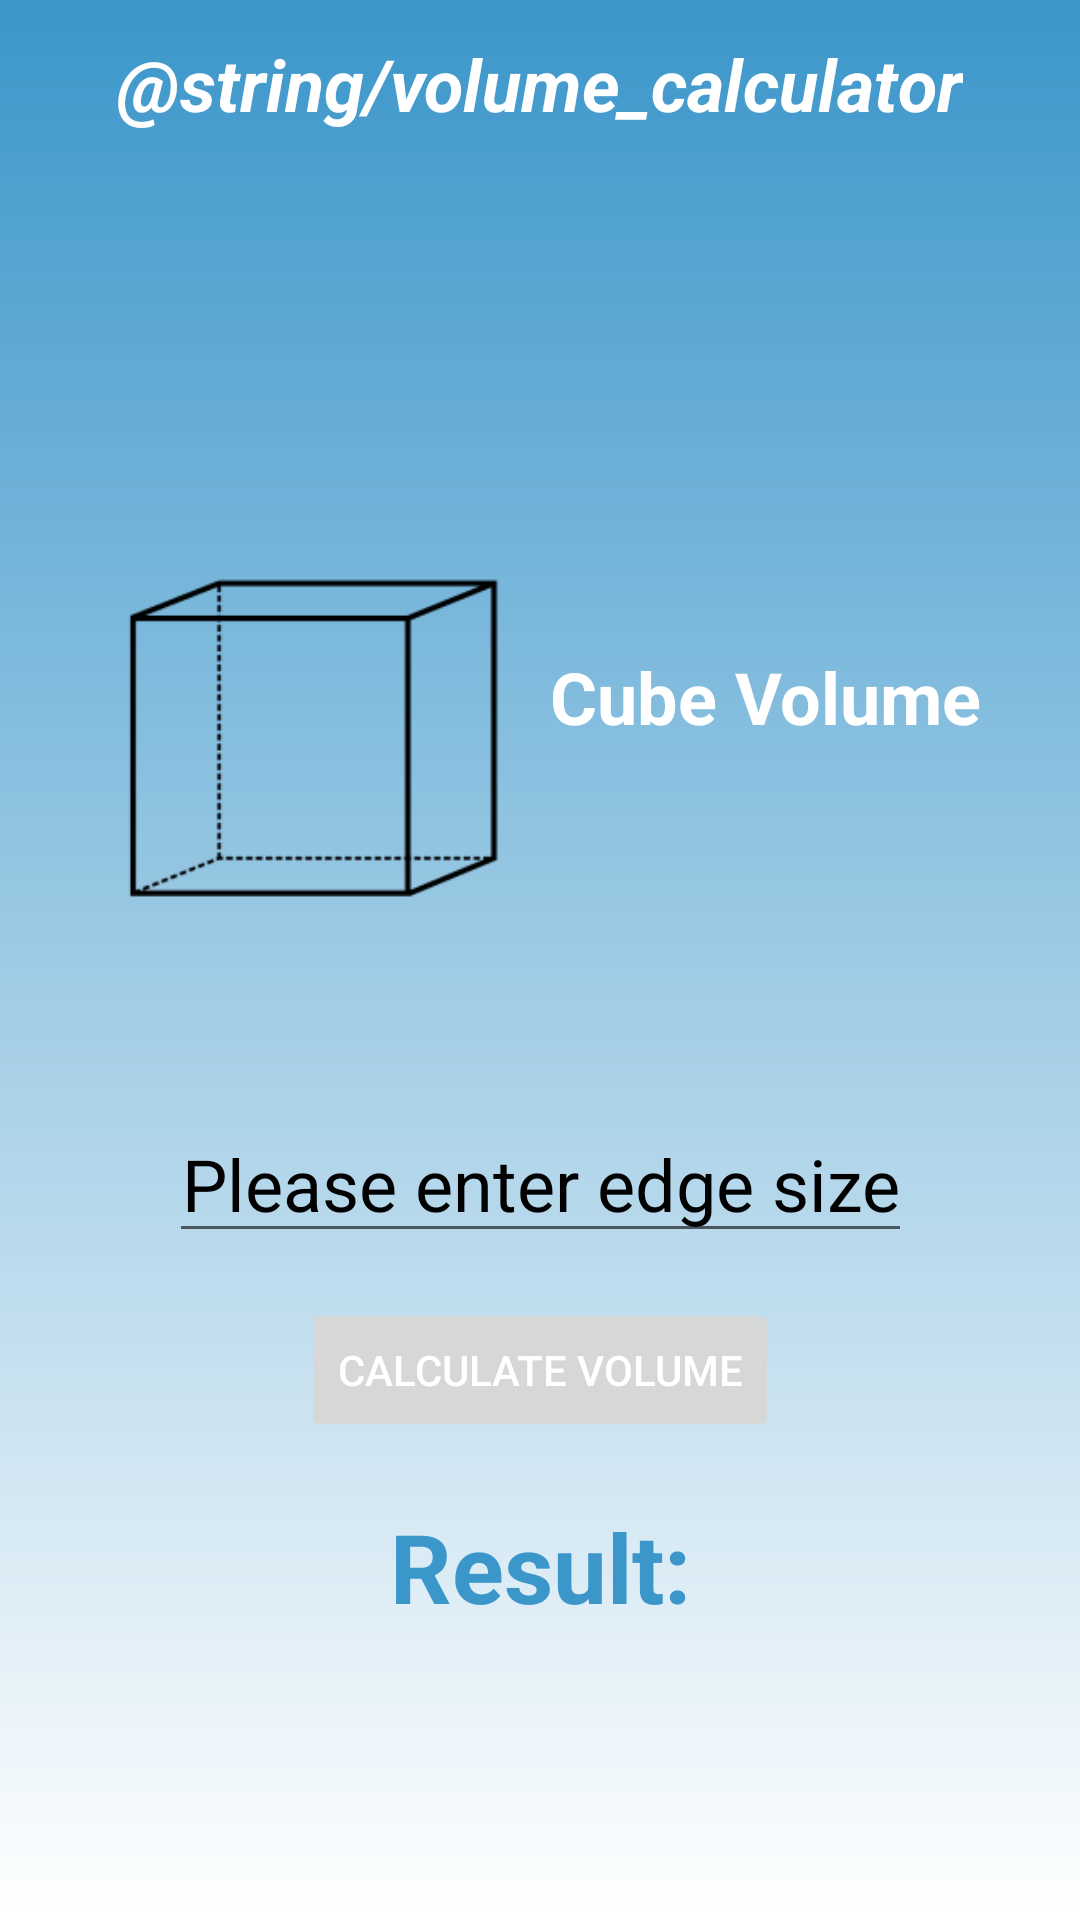

Android layout source for this screen:
<!-- AndroidManifest.xml: application theme Theme.VolumeCalculator -->
<!-- res/layout/activity_cube.xml -->
<?xml version="1.0" encoding="utf-8"?>
<androidx.constraintlayout.widget.ConstraintLayout xmlns:android="http://schemas.android.com/apk/res/android"
    xmlns:app="http://schemas.android.com/apk/res-auto"
    xmlns:tools="http://schemas.android.com/tools"
    android:layout_width="match_parent"
    android:layout_height="match_parent"
    android:background="@drawable/gradient_background"
    android:theme="@style/Theme.VolumeCalculator.NoActionBar"
    tools:context=".shape.Cube">

    <include
        layout="@layout/toolbar"
        android:layout_width="match_parent"
        android:layout_height="wrap_content" />

    <ImageView
        android:id="@+id/cubeImg"
        android:layout_width="0dp"
        android:layout_height="120dp"
        android:layout_marginStart="30dp"
        android:layout_marginTop="130dp"
        android:src="@drawable/cube"
        app:layout_constraintEnd_toStartOf="@+id/shapeVolume"
        app:layout_constraintStart_toStartOf="parent"
        app:layout_constraintTop_toBottomOf="@+id/toolbar" />

    <TextView
        android:id="@+id/shapeVolume"
        android:layout_width="0dp"
        android:layout_height="wrap_content"
        android:layout_marginTop="160dp"
        android:layout_marginEnd="30dp"
        android:gravity="center"
        android:text="Cube Volume"
        android:textColor="@color/white"
        android:textSize="24sp"
        android:textStyle="bold"
        app:layout_constraintEnd_toEndOf="parent"
        app:layout_constraintStart_toEndOf="@id/cubeImg"
        app:layout_constraintTop_toBottomOf="@+id/toolbar" />

    <EditText
        android:id="@+id/editEdgeSize"
        android:layout_width="wrap_content"
        android:layout_height="wrap_content"
        android:layout_marginTop="120dp"
        android:gravity="center"
        android:hint="@string/please_enter_edge_size"
        android:inputType="numberDecimal"
        android:textColorHint="@color/black"
        android:textSize="24sp"
        app:layout_constraintEnd_toEndOf="parent"
        app:layout_constraintStart_toStartOf="parent"
        app:layout_constraintTop_toBottomOf="@+id/shapeVolume" />

    <TextView
        android:id="@+id/volumeResult"
        android:layout_width="wrap_content"
        android:layout_height="wrap_content"
        android:gravity="center"
        android:layout_marginTop="20dp"
        android:text="@string/result"
        android:textColor="@color/resultColor"
        android:textSize="32sp"
        android:textStyle="bold"
        app:layout_constraintEnd_toEndOf="parent"
        app:layout_constraintStart_toStartOf="parent"
        app:layout_constraintTop_toBottomOf="@id/calculateVolume" />

    <Button
        android:id="@+id/calculateVolume"
        android:layout_width="wrap_content"
        android:layout_marginTop="15dp"
        android:layout_height="wrap_content"
        android:layout_marginBottom="24dp"
        android:text="@string/calculate_volume"
        android:textColor="@color/white"
        android:textSize="14sp"
        app:layout_constraintBottom_toTopOf="@+id/volumeResult"
        app:layout_constraintEnd_toEndOf="parent"
        app:layout_constraintStart_toStartOf="parent"
        app:layout_constraintTop_toBottomOf="@+id/editEdgeSize"
        android:enabled="false"/>

</androidx.constraintlayout.widget.ConstraintLayout>
<!-- res/layout/toolbar.xml (included above) -->
<?xml version="1.0" encoding="utf-8"?>
<androidx.appcompat.widget.Toolbar android:id="@+id/toolbar"
    android:layout_width="0dp"
    android:layout_height="?attr/actionBarSize"
    app:layout_constraintTop_toTopOf="parent"
    app:layout_constraintStart_toStartOf="parent"
    app:layout_constraintEnd_toEndOf="parent"
    android:elevation="4dp"
    xmlns:android="http://schemas.android.com/apk/res/android"
    xmlns:app="http://schemas.android.com/apk/res-auto">

    <TextView
        android:id="@+id/toolbar_title"
        android:layout_width="wrap_content"
        android:layout_height="wrap_content"
        android:layout_gravity="center"
        android:text="@string/volume_calculator"
        android:textColor="@android:color/white"
        android:textSize="24sp"
        android:textStyle="italic|bold" />


</androidx.appcompat.widget.Toolbar>
<!-- resources referenced by this layout -->
<resources>
  <color name="black">#FF000000</color>
  <color name="resultColor">#3B96CA</color>
  <color name="white">#FFFFFFFF</color>
  <!-- drawable cube: png bitmap (drawable, 3737 bytes) -->
  <!-- drawable gradient_background (drawable) -->
  <?xml version="1.0" encoding="utf-8"?>
  <shape xmlns:android="http://schemas.android.com/apk/res/android">
      <gradient android:angle="270"
          android:endColor="#FFFFFF"
          android:startColor="#3B96CA"
          android:type="linear" />
  </shape>
  <string name="calculate_volume">Calculate volume</string>
  <string name="please_enter_edge_size">Please enter edge size</string>
  <string name="result">Result:</string>
  <style name="Theme.VolumeCalculator" parent="Theme.MaterialComponents.DayNight.DarkActionBar">
          
          <item name="colorPrimary">@color/purple_500</item>
          <item name="colorPrimaryVariant">@color/purple_700</item>
          <item name="colorOnPrimary">@color/white</item>
          
          <item name="colorSecondary">@color/teal_200</item>
          <item name="colorSecondaryVariant">@color/teal_700</item>
          <item name="colorOnSecondary">@color/black</item>
          
          <item name="android:statusBarColor">?attr/colorPrimaryVariant</item>
          
      </style>
  <color name="purple_500">#FF6200EE</color>
  <color name="purple_700">#FF3700B3</color>
  <color name="teal_200">#FF03DAC5</color>
  <color name="teal_700">#FF018786</color>
</resources>
